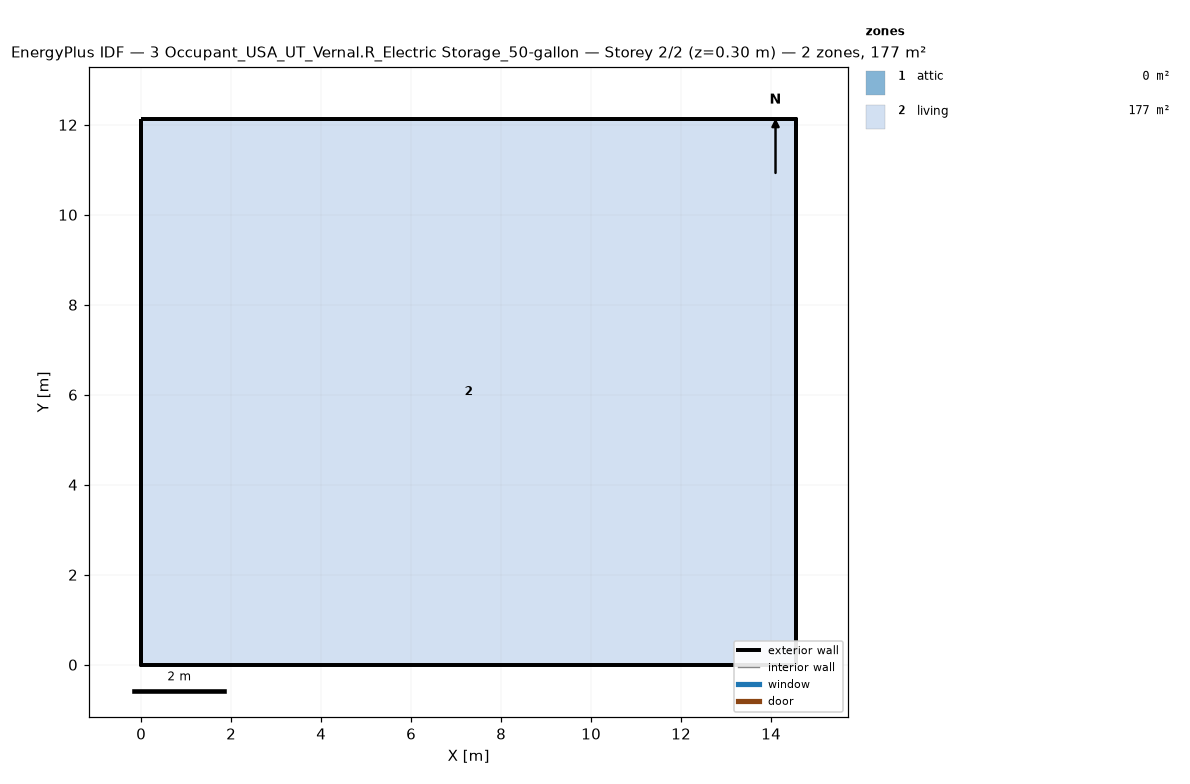
=== STOREY PLAN SPEC (per zone: floor XY polygon, exterior-wall plan segments, windows/doors) ===
zone 1: attic  (0.0 m²)
  exterior wall: (14.55, 0.00) – (14.55, 12.13) – (14.55, 6.06)  [18.2 m]
  exterior wall: (0.00, 12.13) – (0.00, 0.00) – (0.00, 6.06)  [18.2 m]
zone 2: living  (176.5 m²)
  floor: (0.00, 0.00) (0.00, 12.13) (14.55, 12.13) (14.55, 0.00)
  exterior wall: (0.00, 0.00) – (14.55, 0.00)  [14.6 m]
  exterior wall: (14.55, 0.00) – (14.55, 12.13)  [12.1 m]
  exterior wall: (14.55, 12.13) – (0.00, 12.13)  [14.6 m]
  exterior wall: (0.00, 12.13) – (0.00, 0.00)  [12.1 m]

=== DERIVED (storey summary) ===
Building: 3 Occupant_USA_UT_Vernal.R_Electric Storage_50-gallon
Storey: 2 of 2  (floor level z = 0.30 m)
Storey gross floor area: 176.5 m²
Zones on this storey: 2
  - attic: floor 0.0 m²; exterior wall 36.4 m (24.5 m²); WWR 0.0%
  - living: floor 176.5 m²; exterior wall 53.4 m (146.4 m²); WWR 0.0%
Zone adjacency: (none detected)